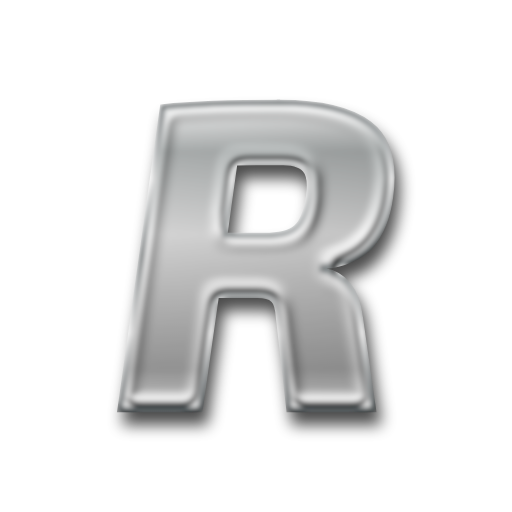
t = 0.00 s
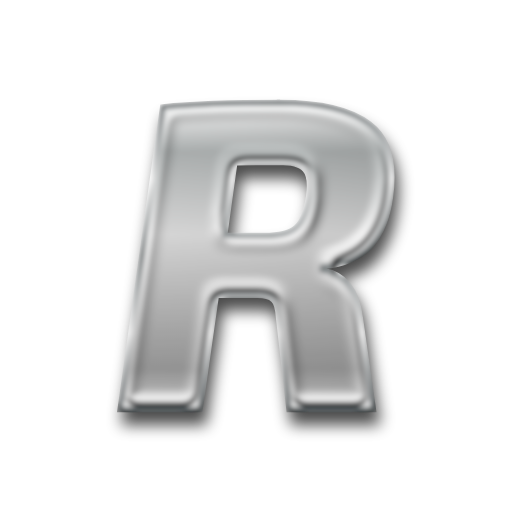
t = 0.63 s
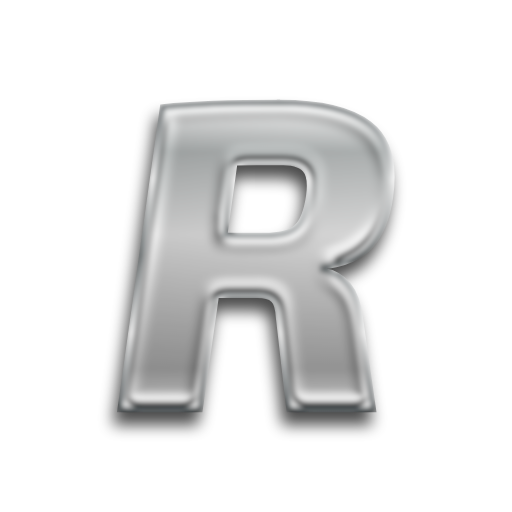
t = 1.88 s
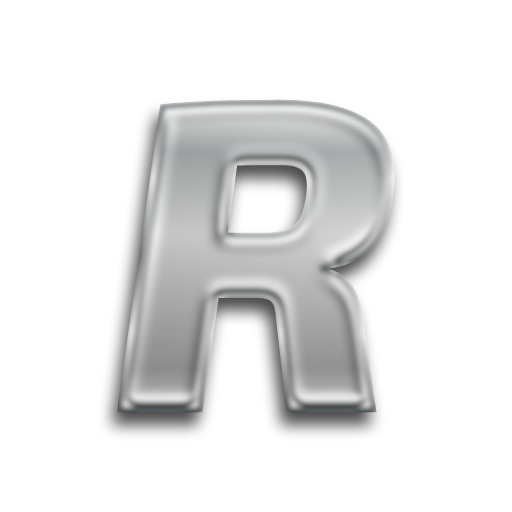
t = 2.50 s
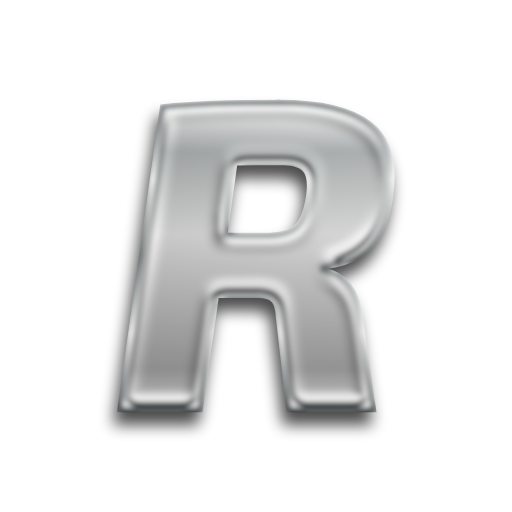
t = 3.13 s
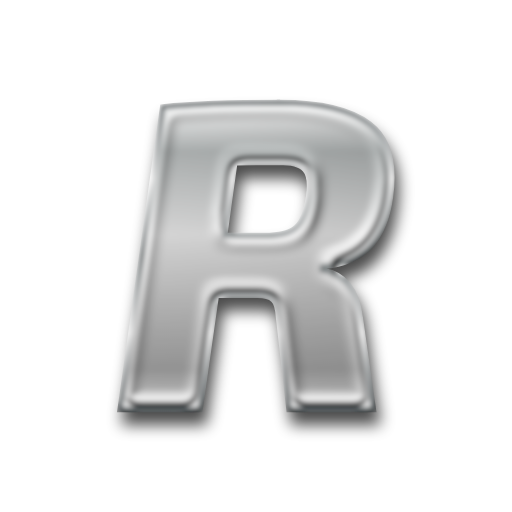
t = 4.38 s

The animated SVG that drew these frames (rendered in a browser with its animation timeline set to each time). Animation: 2 SMIL elements (animate=1,animateTransform=1); one cycle of 5.00 s, repeats indefinitely.

<?xml version="1.0" encoding="UTF-8" standalone="no"?>
<svg
   xmlns:dc="http://purl.org/dc/elements/1.1/"
   xmlns:cc="http://creativecommons.org/ns#"
   xmlns:rdf="http://www.w3.org/1999/02/22-rdf-syntax-ns#"
   xmlns:svg="http://www.w3.org/2000/svg"
   xmlns="http://www.w3.org/2000/svg"
   id="svg71"
   xml:space="preserve"
   viewBox="0 0 200 200"
   y="0px"
   x="0px"
   version="1.1"><metadata
     id="metadata75"><rdf:RDF><cc:Work
         rdf:about=""><dc:format>image/svg+xml</dc:format><dc:type
           rdf:resource="http://purl.org/dc/dcmitype/StillImage" /></cc:Work></rdf:RDF></metadata><defs
     id="defs65"><linearGradient
       y2="100%"
       x2="0"
       y1="0%"
       x1="0%"
       id="gradient1"><stop
         id="stop2"
         stop-color="#ffffff"
         offset="0%" /><stop
         id="stop4"
         stop-color="#b4b8b8"
         offset="16%" /><stop
         id="stop6"
         stop-color="#f3f3f3"
         offset="43%" /><stop
         id="stop8"
         stop-color="#bababa"
         offset="87%" /><stop
         id="stop10"
         stop-color="#ffffff"
         offset="100%" /></linearGradient><linearGradient
       y2="100%"
       x2="0%"
       y1="0%"
       x1="0%"
       id="gradient2"><stop
         id="stop13"
         stop-color="#535b5e"
         offset="0%" /><stop
         id="stop15"
         stop-color="#fefefe"
         offset="25%" /><stop
         id="stop17"
         stop-color="#636b6d"
         offset="50%" /><stop
         id="stop19"
         stop-color="#fdfdfd"
         offset="75%" /><stop
         id="stop21"
         stop-color="#535b5e"
         offset="100%" /></linearGradient><filter
       id="chrome"><!-- inner glow --><feOffset
         id="feOffset24"
         dy="20"
         dx="0"
         in="SourceGraphic"
         result="inner-glow" /><feFlood
         id="feFlood26"
         result="flood-white"
         flood-color="#ffffff" /><feComposite
         id="feComposite28"
         result="comp"
         in2="SourceAlpha"
         in="flood-white"
         operator="out" /><feOffset
         id="feOffset30"
         dy="4"
         dx="0"
         in="comp"
         result="comp" /><feMorphology
         id="feMorphology32"
         radius="2"
         operator="dilate"
         result="comp"
         in="comp" /><feGaussianBlur
         id="feGaussianBlur34"
         stdDeviation="2"
         result="comp"
         in="comp" /><feComposite
         id="feComposite36"
         result="comp"
         in2="SourceAlpha"
         in="comp"
         operator="in" /><feBlend
         id="feBlend38"
         mode="screen"
         in2="comp"
         in="SourceGraphic" /><!-- bevel --><feGaussianBlur
         id="feGaussianBlur40"
         result="bumpMap"
         in="SourceAlpha"
         stdDeviation="3" /><feMorphology
         id="feMorphology42"
         radius="2"
         operator="erode"
         result="bumpMap"
         in="bumpMap" /><feComponentTransfer
         id="feComponentTransfer46"
         result="bumpMap"
         in="bumpMap"><feFuncA
           id="feFuncA44"
           tableValues="0 .5 0 .5 0"
           type="table" /></feComponentTransfer><feDiffuseLighting
         id="feDiffuseLighting49"
         result="shading"
         diffuseConstant="3"
         surfaceScale="1"
         in="bumpMap"><fePointLight
           z="50"
           y="-100"
           x="0"
           id="light"><animate
             repeatCount="indefinite"
             keySplines=".73 .18 .24 .87;          .73 .18 .24 .87;"
             calcMode="spline"
             dur="5s"
             values="0;200;0"
             attributeName="x" /></fePointLight></feDiffuseLighting><feBlend
         id="feBlend51"
         result="comp2"
         mode="multiply"
         in2="shading"
         in="flood-white" /><feBlend
         id="feBlend53"
         mode="screen"
         result="output"
         in2="comp"
         in="comp2" /><feBlend
         id="feBlend55"
         mode="multiply"
         result="output"
         in2="SourceGraphic"
         in="output" /><feGaussianBlur
         id="feGaussianBlur57"
         stdDeviation="1"
         result="output"
         in="output" /><feComposite
         id="feComposite59"
         result="output"
         in2="SourceAlpha"
         in="output"
         operator="in" /></filter><filter
       height="200%"
       width="200%"
       y="-50%"
       x="-50%"
       id="shadow"><feGaussianBlur
         id="feGaussianBlur62"
         stdDeviation="3"
         in="SourceGraphic" /></filter></defs><path
     id="path67"
     opacity="0.7"
     filter="url(#shadow)"
     stroke-width="2"
     stroke="#000000"
     fill="#000000"
     transform="translate(3 5)"
     d="m109.41 40c-19.657 0-34.972 0.57199-45.943 1.7148l-16.627 118.28h31.371l6.3438-44.572h15.943c2.9714 0 5.0271 0.57199 6.1699 1.7149 1.1429 1.0286 1.83 3.257 2.0586 6.6855l4.11 36.17h33.086l-5.1426-36c-1.2571-10.857-6.2284-17.028-14.914-18.514l0.16991-1.2012c8.6857-0.91429 15.029-3.7147 19.029-8.4004s6.5144-11.027 7.543-19.027c1.8286-13.371-0.91424-22.857-8.2285-28.457-7.2-5.6-18.856-8.4004-34.971-8.4004zm-0.51563 23.486c5.1429 0 8.5152 0.91361 10.115 2.7422 1.7143 1.8286 2.2287 5.2566 1.543 10.285-0.91428 6.1714-2.5726 10.287-4.9726 12.344-2.4 2.0571-6.5132 3.0859-12.342 3.0859h-15.419l3.9434-28.287z"><animateTransform
       repeatCount="indefinite"
       keySplines=".73 .18 .24 .87; .73 .18 .24 .87;"
       calcMode="spline"
       dur="5s"
       values="2 5; -2 5; 2 5"
       to="2 5"
       from="2 5"
       type="translate"
       attributeType="XML"
       attributeName="transform" /></path><path
     id="path69"
     filter="url(#chrome)"
     stroke-width="2"
     stroke="url(#gradient2)"
     fill="url(#gradient1)"
     d="m109.41 40c-19.657 0-34.972 0.57199-45.943 1.7148l-16.627 118.28h31.371l6.3438-44.572h15.943c2.9714 0 5.0271 0.57199 6.1699 1.7149 1.1429 1.0286 1.83 3.257 2.0586 6.6855l4.11 36.17h33.086l-5.1426-36c-1.2571-10.857-6.2284-17.028-14.914-18.514l0.16991-1.2012c8.6857-0.91429 15.029-3.7147 19.029-8.4004s6.5144-11.027 7.543-19.027c1.8286-13.371-0.91424-22.857-8.2285-28.457-7.2-5.6-18.856-8.4004-34.971-8.4004zm-0.51563 23.486c5.1429 0 8.5152 0.91361 10.115 2.7422 1.7143 1.8286 2.2287 5.2566 1.543 10.285-0.91428 6.1714-2.5726 10.287-4.9726 12.344-2.4 2.0571-6.5132 3.0859-12.342 3.0859h-15.419l3.9434-28.287z" /></svg>
